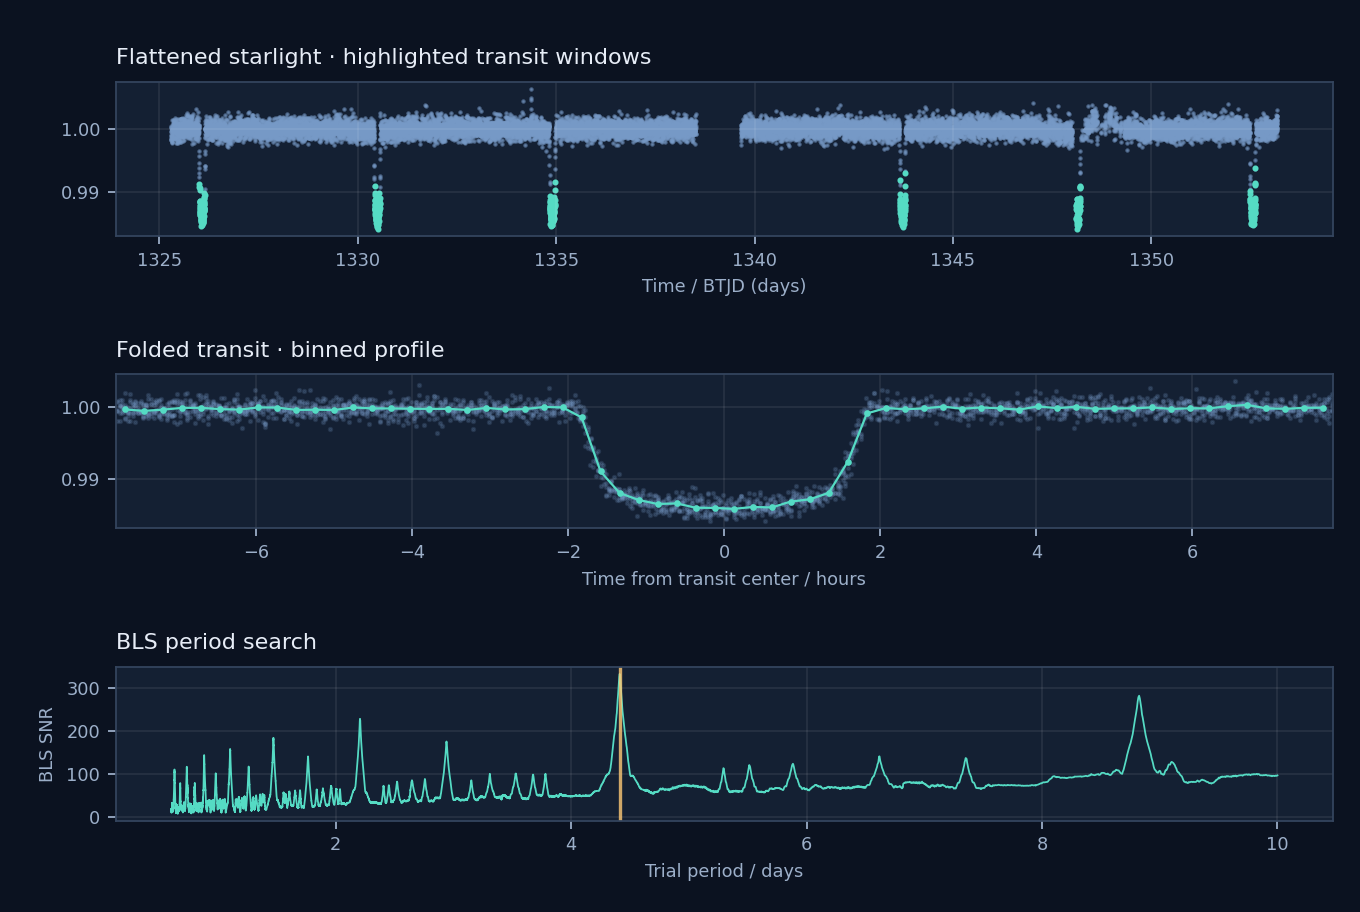

Data behind this chart, as committed beside it:
period_days, duration_days, depth, flux_std, duty_cycle, bls_snr, sde, peak_ratio, transit_snr, odd_even_significance, secondary_ratio, secondary_significance, shape_ratio, depth_scatter_ratio, red_noise_ratio, observed_transits, minimum_event_snr, median_event_snr, event_fraction, event_depth_chi2, pink_snr, noise_mad, noise_skew, noise_kurtosis
4.413, 0.13, 0.01303, 0.002383, 0.02946, 342.3, 14.47, 1.18, 337.1, 2.194, 1e-06, -1.551, 1.143, 0.01837, 3.852, 6, 83.14, 114.4, 1.0, 3.499, 87.49, 0.0008815, -0.9668, 8.738
